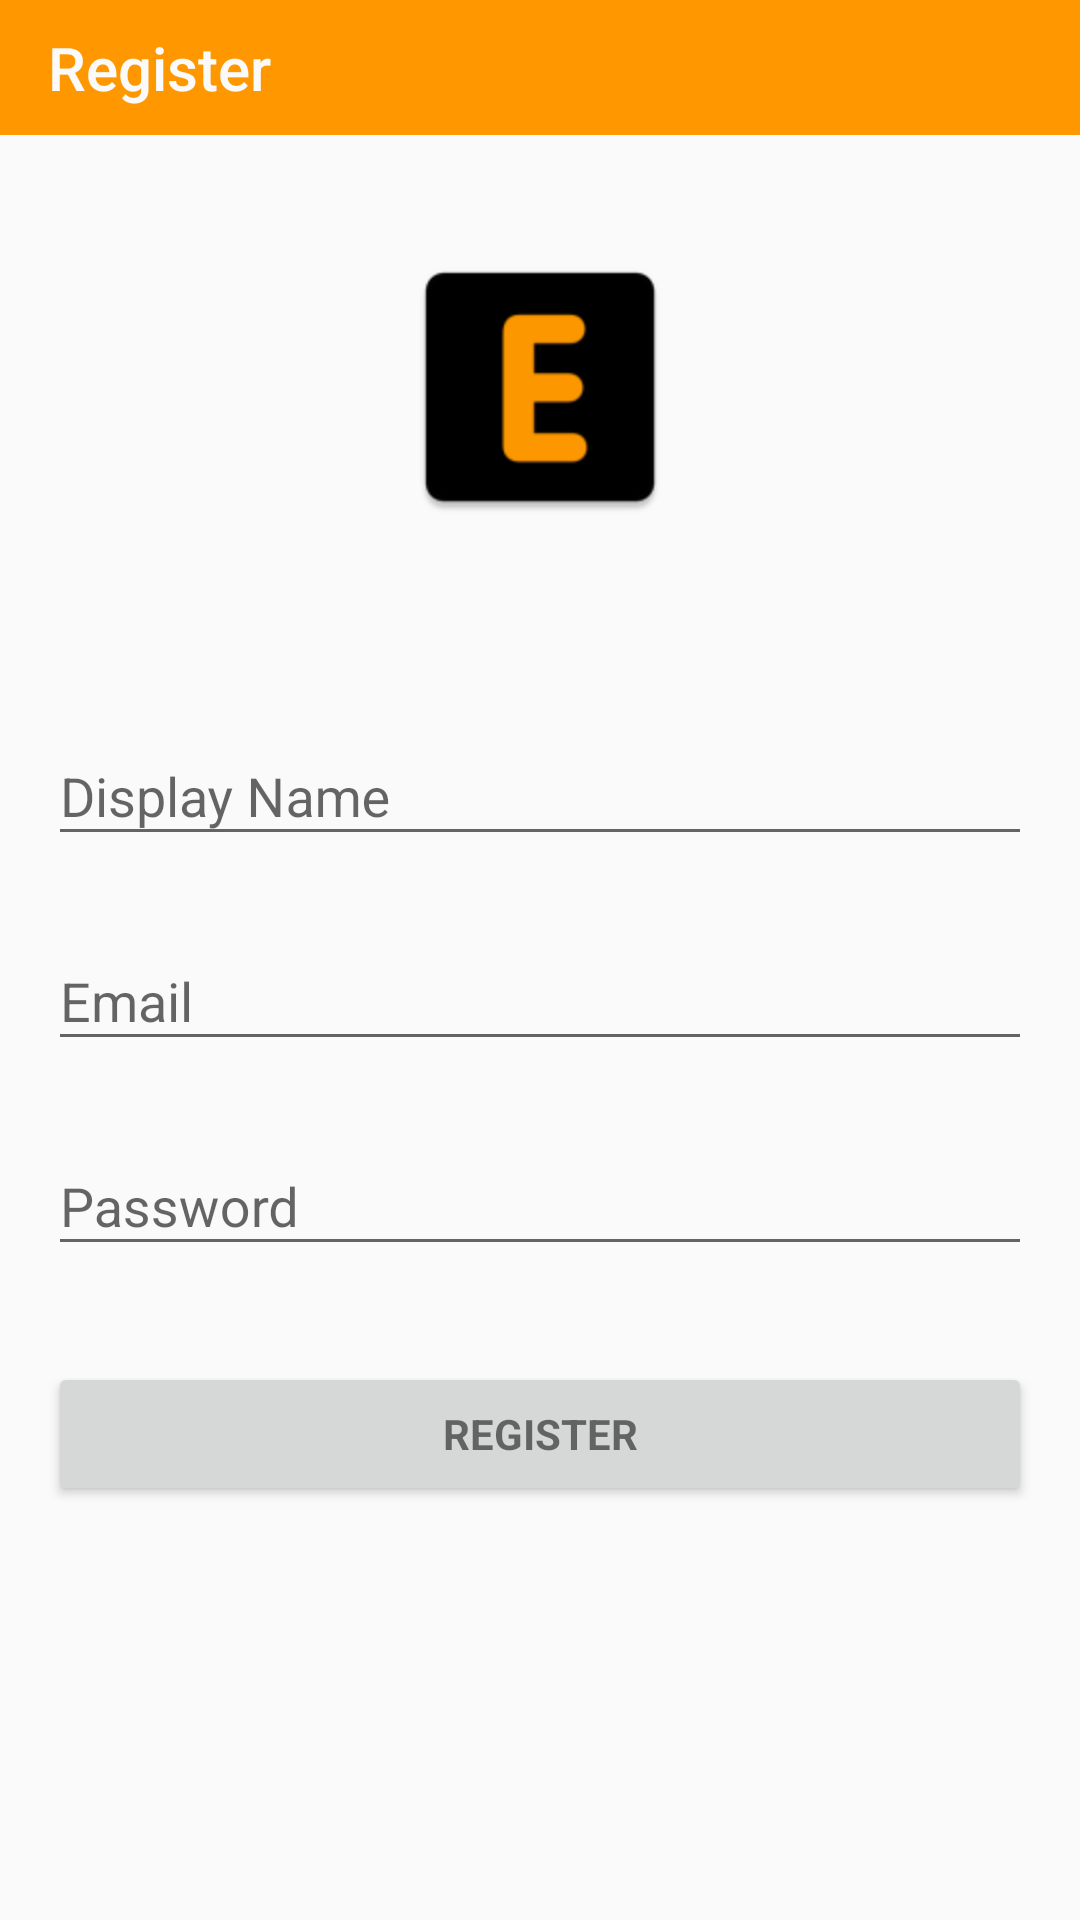

The Android layout XML behind this screen, and the referenced resources:
<!-- AndroidManifest.xml: application theme AppTheme -->
<!-- res/layout/activity_register.xml -->
<?xml version="1.0" encoding="utf-8"?>
<LinearLayout
    xmlns:android="http://schemas.android.com/apk/res/android"
    xmlns:app="http://schemas.android.com/apk/res-auto"
    xmlns:tools="http://schemas.android.com/tools"
    android:layout_width="match_parent"
    android:layout_height="match_parent"
    android:focusableInTouchMode="true"
    android:gravity="center_horizontal"
    android:orientation="vertical"
    tools:context=".ui.activities.RegisterActivity">

    <android.support.v7.widget.Toolbar
        android:id="@+id/toolbar"
        android:layout_width="match_parent"
        android:layout_height="@dimen/toolbarHeight"
        android:background="@color/colorPrimary"
        android:minHeight="@dimen/toolbarHeight"
        android:theme="?attr/actionBarTheme"
        app:navigationIcon="@drawable/ic_arrow_back"
        app:title="@string/title_register"
        app:titleTextColor="?android:attr/colorBackground" />
    <ScrollView
        android:layout_width="match_parent"
        android:layout_height="match_parent">
        <LinearLayout
            android:id="@+id/register_form"
            android:layout_width="match_parent"
            android:layout_height="wrap_content"
            android:orientation="vertical">
            <ImageView
                android:id="@+id/imageView"
                android:layout_width="wrap_content"
                android:layout_height="wrap_content"
                android:layout_gravity="center_horizontal"
                android:layout_margin="60dp"
                android:contentDescription="TODO"
                android:scaleX="2"
                android:scaleY="2"
                app:srcCompat="@mipmap/ic_launcher" />
            <android.support.design.widget.TextInputLayout
                android:layout_width="match_parent"
                android:layout_height="match_parent"
                android:layout_marginTop="20dp">

                <EditText
                    android:id="@+id/et_display_name"
                    android:layout_width="match_parent"
                    android:layout_height="wrap_content"
                    android:layout_margin="16dp"
                    android:hint="Display Name"
                    android:inputType="textCapWords|textPersonName"
                    android:maxLines="1"
                    android:singleLine="true" />
            </android.support.design.widget.TextInputLayout>
            <android.support.design.widget.TextInputLayout
                android:layout_width="match_parent"
                android:layout_height="wrap_content">

                <EditText
                    android:id="@+id/et_email"
                    android:layout_width="match_parent"
                    android:layout_height="wrap_content"
                    android:layout_margin="16dp"
                    android:hint="@string/prompt_email"
                    android:inputType="textEmailAddress"
                    android:maxLines="1"
                    android:singleLine="true" />
            </android.support.design.widget.TextInputLayout>
            <android.support.design.widget.TextInputLayout
                android:layout_width="match_parent"
                android:layout_height="match_parent">

                <EditText
                    android:id="@+id/et_password"
                    android:layout_width="match_parent"
                    android:layout_height="wrap_content"
                    android:layout_margin="16dp"
                    android:hint="@string/prompt_password"
                    android:imeActionId="6"
                    android:imeActionLabel="@string/action_login"
                    android:imeOptions="actionUnspecified"
                    android:inputType="textPassword"
                    android:maxLines="1"
                    android:singleLine="true" />
            </android.support.design.widget.TextInputLayout>

            <Button
                android:id="@+id/button_register"
                style="?android:textAppearanceSmall"
                android:layout_width="match_parent"
                android:layout_height="wrap_content"
                android:layout_margin="16dp"
                android:text="@string/action_register"
                android:textStyle="bold" />
        </LinearLayout>
    </ScrollView>
</LinearLayout>
<!-- resources referenced by this layout -->
<resources>
  <color name="colorPrimary">#ff9800</color>
  <dimen name="toolbarHeight">45dp</dimen>
  <!-- mipmap ic_launcher: png bitmap (mipmap-hdpi, 820 bytes) -->
  <string name="action_login">Log in</string>
  <string name="action_register">Register</string>
  <string name="prompt_email">Email</string>
  <string name="prompt_password">Password</string>
  <string name="title_register">Register</string>
  <style name="AppTheme" parent="Theme.AppCompat.Light.NoActionBar">
          
          <item name="colorPrimary">@color/colorPrimary</item>
          <item name="colorPrimaryDark">@color/colorPrimaryDark</item>
          <item name="colorAccent">@color/colorAccent</item>
      </style>
  <color name="colorPrimaryDark">#F57C00</color>
  <color name="colorAccent">#ffcc80</color>
</resources>
